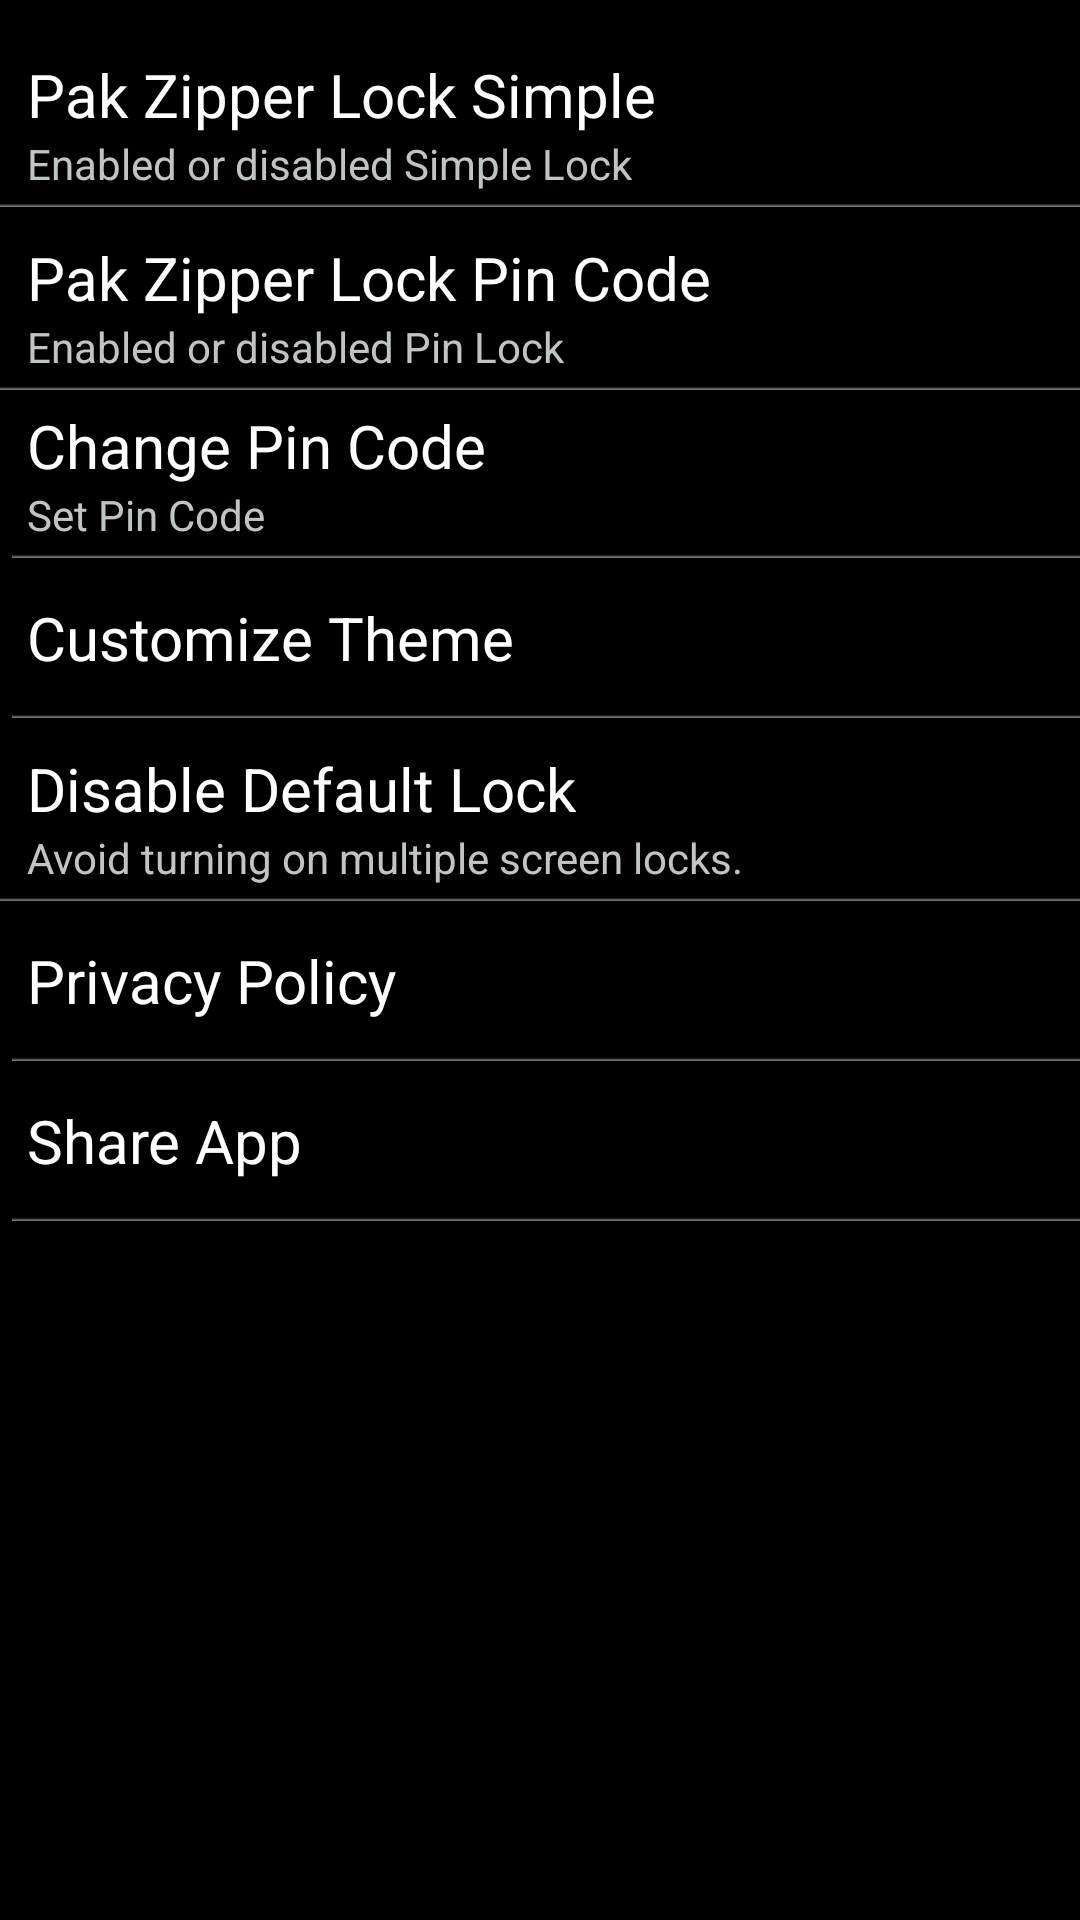

Write the Android layout XML for this screen, with the resource values it uses.
<!-- AndroidManifest.xml: application theme Theme.14AugustZipperLockScreen -->
<!-- res/layout/setting.xml -->
<?xml version="1.0" encoding="utf-8"?>
<RelativeLayout xmlns:android="http://schemas.android.com/apk/res/android"
    xmlns:tools="http://schemas.android.com/tools"
    android:layout_width="match_parent"
    android:layout_height="match_parent"
    android:background="@color/black"
    tools:context="com.uniappscenter.pak_14august.lockscreen.zipper.bestzippers.SettingActivity">

    <LinearLayout
        android:id="@+id/adView"
        android:layout_width="wrap_content"
        android:layout_height="50dp"
        android:layout_alignParentBottom="true"
        android:layout_centerHorizontal="true"
        android:minHeight="250dp"
        android:orientation="horizontal" />


    <LinearLayout
        android:layout_width="match_parent"
        android:layout_height="match_parent"
        android:layout_above="@+id/adView"
        android:layout_marginBottom="5dp"
        android:layout_marginTop="@dimen/normal_margin">

        <ScrollView
            android:layout_width="match_parent"
            android:layout_height="wrap_content"
            android:scrollbars="vertical">

            <LinearLayout
                android:layout_width="match_parent"
                android:layout_height="wrap_content"
                android:orientation="vertical">

                <RelativeLayout
                    android:id="@+id/normalScreenLockBar"
                    android:layout_width="match_parent"
                    android:layout_height="wrap_content"
                    android:layout_marginTop="5dp"
                    android:background="@drawable/line"
                    android:focusable="true"
                    android:padding="5dp">

                    <LinearLayout
                        android:layout_width="wrap_content"
                        android:layout_height="wrap_content"
                        android:layout_centerVertical="true"
                        android:layout_marginStart="4dp"
                        android:layout_marginTop="0dp"
                        android:gravity="center_vertical"
                        android:orientation="vertical">

                        <TextView
                            android:layout_width="wrap_content"
                            android:layout_height="wrap_content"
                            android:text="@string/enabled"
                            android:textColor="#ffffff"
                            android:textSize="20sp" />

                        <TextView
                            android:layout_width="wrap_content"
                            android:layout_height="wrap_content"
                            android:ellipsize="end"
                            android:gravity="center"
                            android:maxLines="2"
                            android:text="@string/enabledTxt"
                            android:textColor="#bfc4c4"
                            android:textSize="14sp" />
                    </LinearLayout>

                    <ImageView
                        android:id="@+id/lockerCheckBox"
                        android:layout_width="wrap_content"
                        android:layout_height="wrap_content"
                        android:layout_alignParentEnd="true"
                        android:layout_centerVertical="true"
                        android:layout_marginEnd="4dp"
                        android:contentDescription="@string/app_name"
                        android:focusable="false" />
                </RelativeLayout>

                <RelativeLayout
                    android:id="@+id/pinScreenLockBar"
                    android:layout_width="match_parent"
                    android:layout_height="wrap_content"
                    android:layout_marginTop="5dp"
                    android:background="@drawable/line"
                    android:focusable="true"
                    android:padding="5dp">

                    <LinearLayout
                        android:layout_width="wrap_content"
                        android:layout_height="wrap_content"
                        android:layout_centerVertical="true"
                        android:layout_marginStart="4dp"
                        android:layout_marginTop="0dp"
                        android:gravity="center_vertical"
                        android:orientation="vertical">

                        <TextView
                            android:layout_width="wrap_content"
                            android:layout_height="wrap_content"
                            android:text="@string/pin_enabled"
                            android:textColor="#ffffff"
                            android:textSize="20sp" />

                        <TextView
                            android:layout_width="wrap_content"
                            android:layout_height="wrap_content"
                            android:ellipsize="end"
                            android:gravity="center"
                            android:maxLines="2"
                            android:text="@string/pin_enabledTxt"
                            android:textColor="#bfc4c4"
                            android:textSize="14sp" />
                    </LinearLayout>

                    <ImageView
                        android:id="@+id/pinLockerCheckBox"
                        android:layout_width="wrap_content"
                        android:layout_height="wrap_content"
                        android:layout_alignParentEnd="true"
                        android:layout_centerVertical="true"
                        android:layout_marginEnd="4dp"
                        android:contentDescription="@string/app_name"
                        android:focusable="false" />
                </RelativeLayout>

                <LinearLayout
                    android:id="@+id/changePinKeyBar"
                    android:layout_width="match_parent"
                    android:layout_height="wrap_content"
                    android:layout_marginStart="4dp"
                    android:background="@drawable/line"
                    android:focusable="true"
                    android:gravity="center_vertical"
                    android:orientation="vertical"
                    android:padding="5dp">

                    <TextView
                        android:layout_width="wrap_content"
                        android:layout_height="wrap_content"
                        android:text="@string/pattern"
                        android:textColor="#ffffff"
                        android:textSize="20sp" />

                    <TextView
                        android:layout_width="wrap_content"
                        android:layout_height="wrap_content"
                        android:ellipsize="end"
                        android:gravity="center"
                        android:maxLines="2"
                        android:text="@string/patternTxt"
                        android:textColor="#bfc4c4"
                        android:textSize="14sp" />
                </LinearLayout>

                <LinearLayout
                    android:id="@+id/skullBGBar"
                    android:layout_width="match_parent"
                    android:layout_height="wrap_content"
                    android:layout_marginStart="4dp"
                    android:background="@drawable/line"
                    android:focusable="true"
                    android:gravity="center_vertical"
                    android:padding="5dp">

                    <TextView
                        android:layout_width="wrap_content"
                        android:layout_height="wrap_content"
                        android:text="@string/bgTxt"
                        android:textColor="#FFFFFF"
                        android:textSize="20sp" />
                </LinearLayout>


                <RelativeLayout
                    android:id="@+id/defaultLockBar"
                    android:layout_width="match_parent"
                    android:layout_height="wrap_content"
                    android:layout_marginTop="5dp"
                    android:background="@drawable/line"
                    android:focusable="true"
                    android:padding="5dp">

                    <LinearLayout
                        android:layout_width="wrap_content"
                        android:layout_height="wrap_content"
                        android:layout_centerVertical="true"
                        android:layout_marginStart="4dp"
                        android:layout_marginTop="0dp"
                        android:gravity="center_vertical"
                        android:orientation="vertical">

                        <TextView
                            android:layout_width="wrap_content"
                            android:layout_height="wrap_content"
                            android:text="@string/defaultLockTxt"
                            android:textColor="#ffffff"
                            android:textSize="20sp" />

                        <TextView
                            android:layout_width="wrap_content"
                            android:layout_height="wrap_content"
                            android:ellipsize="end"
                            android:gravity="center"
                            android:maxLines="2"
                            android:text="@string/defaultLockMsg"
                            android:textColor="#bfc4c4"
                            android:textSize="14sp" />
                    </LinearLayout>

                    <ImageView
                        android:id="@+id/defaultLockCheckBox"
                        android:layout_width="wrap_content"
                        android:layout_height="wrap_content"
                        android:layout_alignParentEnd="true"
                        android:layout_centerVertical="true"
                        android:layout_marginEnd="4dp"
                        android:clickable="false"
                        android:contentDescription="@string/app_name"
                        android:focusable="false" />
                </RelativeLayout>

                <LinearLayout
                    android:id="@+id/setPolicyBar"
                    android:layout_width="match_parent"
                    android:layout_height="wrap_content"
                    android:layout_marginStart="4dp"
                    android:background="@drawable/line"
                    android:focusable="true"
                    android:gravity="center_vertical"
                    android:padding="5dp">

                    <TextView
                        android:layout_width="wrap_content"
                        android:layout_height="wrap_content"
                        android:text="@string/privacyTxt"
                        android:textColor="#FFFFFF"
                        android:textSize="20sp" />
                </LinearLayout>


                <LinearLayout
                    android:id="@+id/shareAppBar"
                    android:layout_width="match_parent"
                    android:layout_height="wrap_content"
                    android:layout_marginStart="4dp"
                    android:background="@drawable/line"
                    android:focusable="true"
                    android:gravity="center_vertical"
                    android:padding="5dp">

                    <TextView
                        android:layout_width="wrap_content"
                        android:layout_height="wrap_content"
                        android:text="@string/share_app"
                        android:textColor="#FFFFFF"
                        android:textSize="20sp" />
                </LinearLayout>
            </LinearLayout>
        </ScrollView>
    </LinearLayout>

</RelativeLayout>
<!-- resources referenced by this layout -->
<resources>
  <color name="black">#FF000000</color>
  <dimen name="normal_margin">8dp</dimen>
  <!-- drawable line: png bitmap (drawable-hdpi, 415 bytes) -->
  <string name="app_name">14AugustZipperLockScreen</string>
  <string name="bgTxt">Customize Theme</string>
  <string name="defaultLockMsg">Avoid turning on multiple screen locks.</string>
  <string name="defaultLockTxt">Disable Default Lock</string>
  <string name="enabled">Pak Zipper Lock Simple</string>
  <string name="enabledTxt">Enabled or disabled Simple Lock</string>
  <string name="pattern">Change Pin Code</string>
  <string name="patternTxt">Set Pin Code</string>
  <string name="pin_enabled">Pak Zipper Lock Pin Code</string>
  <string name="pin_enabledTxt">Enabled or disabled Pin Lock</string>
  <string name="privacyTxt">Privacy Policy</string>
  <string name="share_app">Share App</string>
  <style name="Theme.14AugustZipperLockScreen" parent="Theme.MaterialComponents.DayNight.NoActionBar">
          
          <item name="colorPrimary">@color/purple_500</item>
          <item name="colorPrimaryVariant">@color/purple_700</item>
          <item name="colorOnPrimary">@color/white</item>
          
          <item name="colorSecondary">@color/teal_200</item>
          <item name="colorSecondaryVariant">@color/teal_700</item>
          <item name="colorOnSecondary">@color/black</item>
          
          <item name="android:statusBarColor" tools:targetApi="l">?attr/colorPrimaryVariant</item>
          
      </style>
  <color name="purple_500">#FF6200EE</color>
  <color name="purple_700">#FF3700B3</color>
  <color name="white">#FFFFFFFF</color>
  <color name="teal_200">#FF03DAC5</color>
  <color name="teal_700">#FF018786</color>
</resources>
